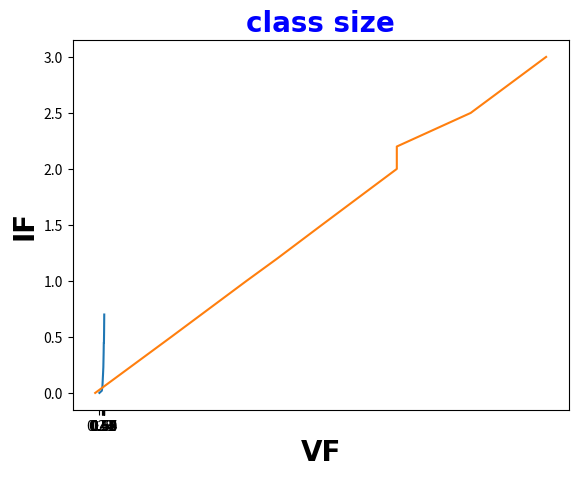

Python code for this plot:
import matplotlib.pyplot as plt
import numpy as np

x = np.array([0.28, 0.44, 0.48, 0.52, 0.54, 0.56, 0.57, 0.58, 0.59, 0.60])
y = np.array([0.00, 0.02, 0.06, 0.17, 0.23, 0.36, 0.45, 0.45, 0.55, 0.70])

x1 = np.array([0, 5.04, 10.03, 12.07, 15.03, 18.01, 20.0, 20.0, 24.9, 29.9])
y1 = np.array([0.0, 0.5, 1.0, 1.2, 1.5, 1.8, 2.0, 2.2, 2.5, 3.0])

plt.title("class size", fontsize=20,
                        color="blue",
                        family='Arial',
                        fontweight="bold")

plt.xlabel("VF", fontsize=20,
                    family="Arial",
                    fontweight="bold")

plt.ylabel("IF", fontsize=20,
                    family="Arial",
                    fontweight="bold")





plt.plot(x, y)
plt.plot(x1, y1)

plt.xticks(x)

plt.show()